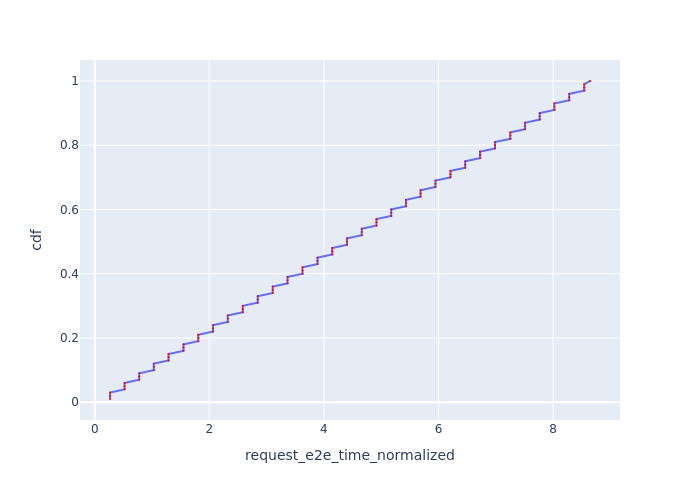

Source data for this figure (header and first rows):
Request Id, request_e2e_time_normalized, cdf
0_0, 0.2665, 0.01
0_1, 0.2667, 0.02
0_2, 0.2669, 0.03
0_3, 0.5213, 0.04
0_4, 0.5214, 0.05
0_5, 0.5216, 0.06
0_6, 0.7767, 0.07
0_7, 0.7769, 0.08
0_8, 0.777, 0.09
0_9, 1.032, 0.1
0_10, 1.032, 0.11
0_11, 1.032, 0.12
0_12, 1.288, 0.13
0_13, 1.288, 0.14
0_14, 1.288, 0.15
0_15, 1.548, 0.16
0_16, 1.548, 0.17
0_17, 1.549, 0.18
0_18, 1.806, 0.19
0_19, 1.806, 0.2
0_20, 1.806, 0.21
0_21, 2.065, 0.22
0_22, 2.065, 0.23
0_23, 2.065, 0.24
0_24, 2.323, 0.25
0_25, 2.323, 0.26
0_26, 2.323, 0.27
0_27, 2.582, 0.28
0_28, 2.583, 0.29
0_29, 2.583, 0.3
0_30, 2.844, 0.31
0_31, 2.844, 0.32
0_32, 2.844, 0.33
0_33, 3.105, 0.34
0_34, 3.106, 0.35
0_35, 3.106, 0.36
0_36, 3.365, 0.37
0_37, 3.365, 0.38
0_38, 3.365, 0.39
0_39, 3.627, 0.4
0_40, 3.627, 0.41
0_41, 3.628, 0.42
0_42, 3.887, 0.43
0_43, 3.887, 0.44
0_44, 3.887, 0.45
0_45, 4.144, 0.46
0_46, 4.144, 0.47
0_47, 4.144, 0.48
0_48, 4.401, 0.49
0_49, 4.402, 0.5
0_50, 4.402, 0.51
0_51, 4.659, 0.52
0_52, 4.659, 0.53
0_53, 4.659, 0.54
0_54, 4.917, 0.55
0_55, 4.917, 0.56
0_56, 4.917, 0.57
0_57, 5.173, 0.58
0_58, 5.173, 0.59
0_59, 5.173, 0.6
... 40 more rows
